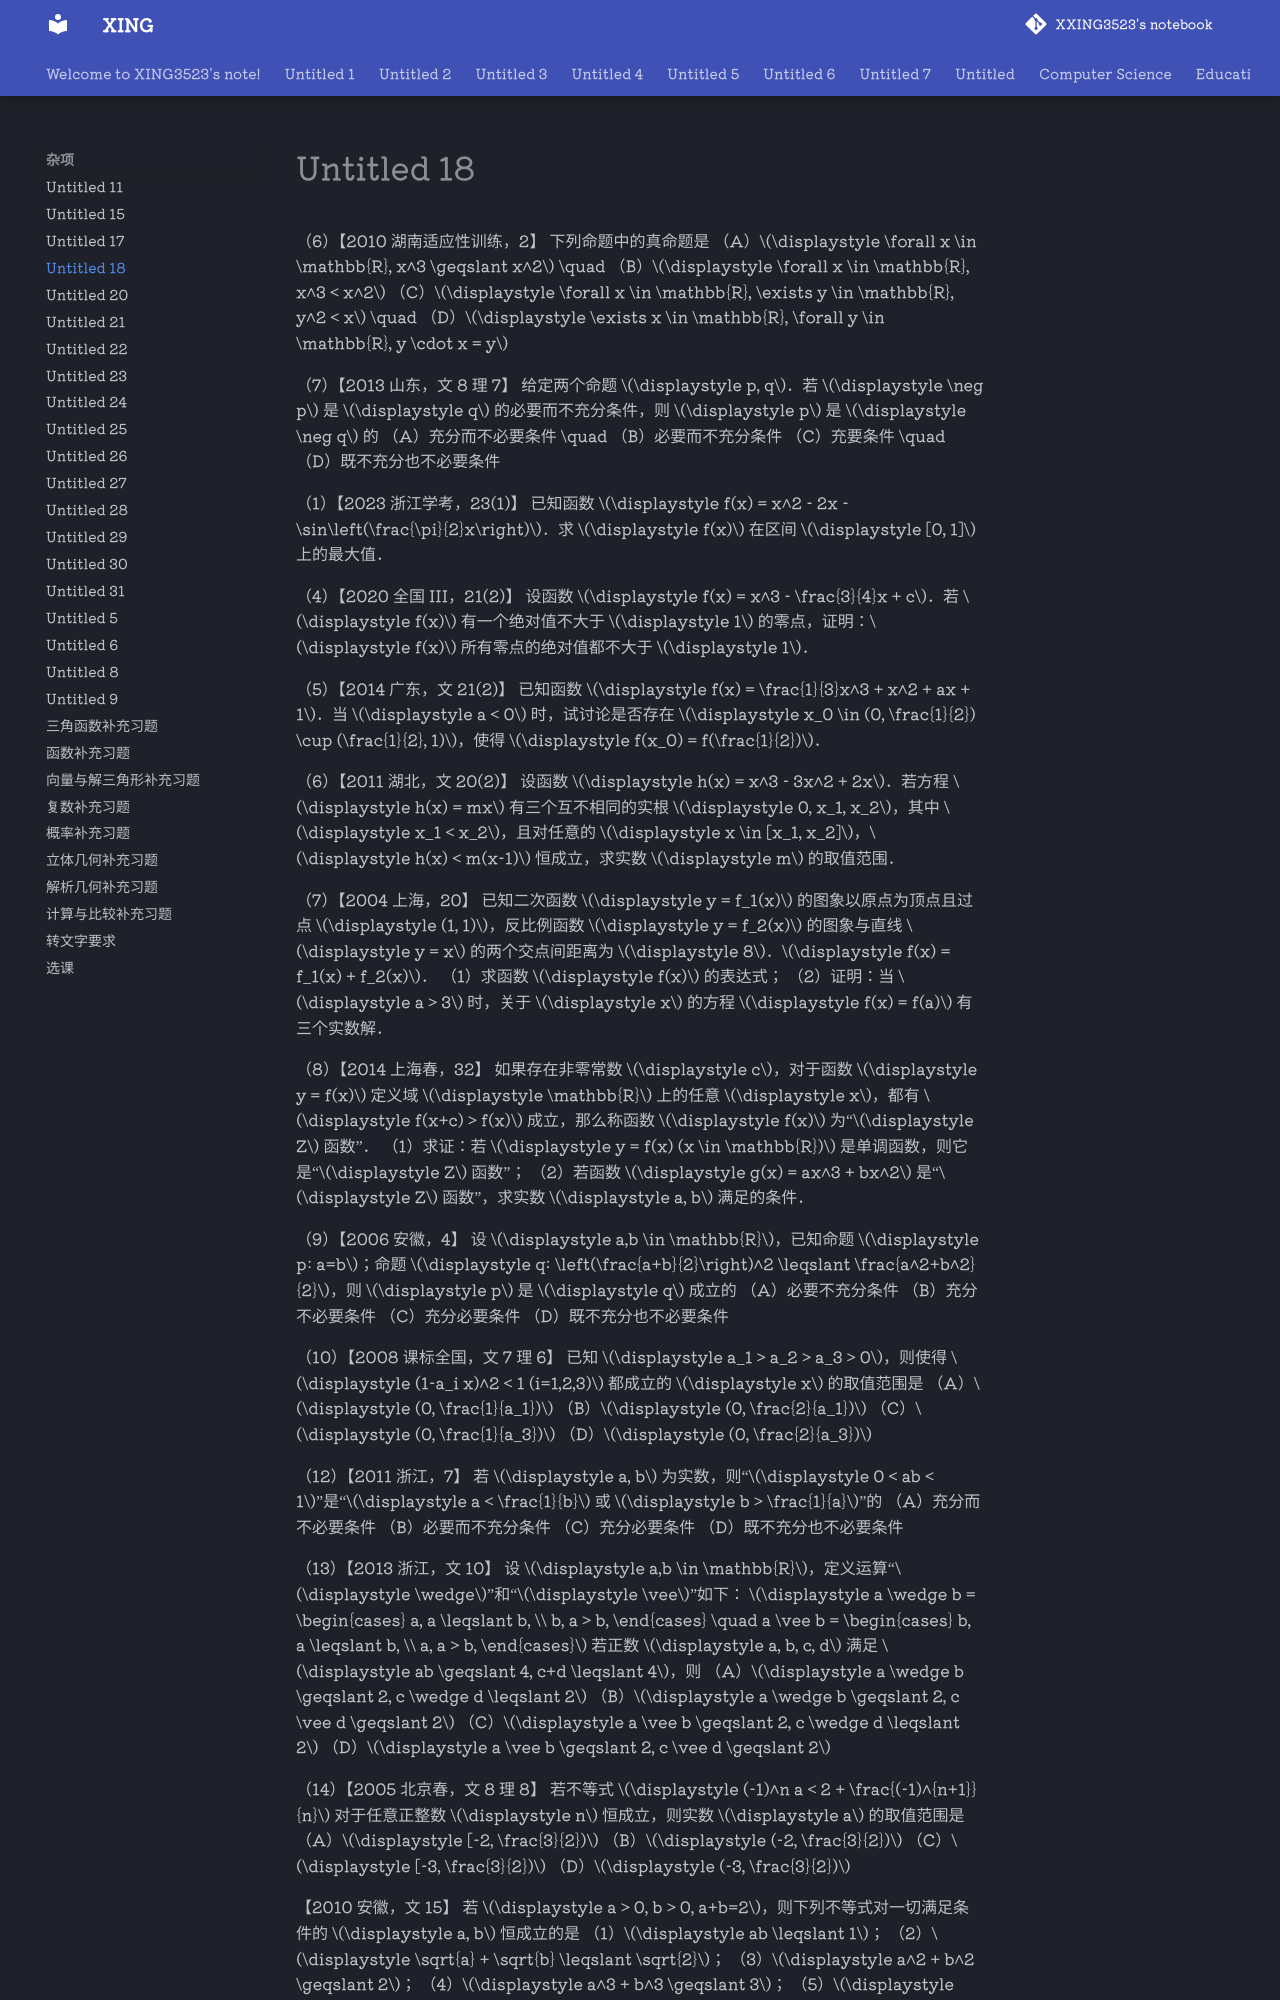

repository: XXING3523/notebook · page: 杂项/Untitled 18.html · generator: mkdocs

（6）【2010 湖南适应性训练，2】
下列命题中的真命题是
（A）$\displaystyle \forall x \in \mathbb{R}, x^3 \geqslant x^2$ \quad （B）$\displaystyle \forall x \in \mathbb{R}, x^3 < x^2$
（C）$\displaystyle \forall x \in \mathbb{R}, \exists y \in \mathbb{R}, y^2 < x$ \quad （D）$\displaystyle \exists x \in \mathbb{R}, \forall y \in \mathbb{R}, y \cdot x = y$

（7）【2013 山东，文 8 理 7】
给定两个命题 $\displaystyle p, q$．若 $\displaystyle \neg p$ 是 $\displaystyle q$ 的必要而不充分条件，则 $\displaystyle p$ 是 $\displaystyle \neg q$ 的
（A）充分而不必要条件 \quad （B）必要而不充分条件
（C）充要条件 \quad （D）既不充分也不必要条件

（1）【2023 浙江学考，23(1)】
已知函数 $\displaystyle f(x) = x^2 - 2x - \sin\left(\frac{\pi}{2}x\right)$．求 $\displaystyle f(x)$ 在区间 $\displaystyle [0, 1]$ 上的最大值．

（4）【2020 全国 III，21(2)】
设函数 $\displaystyle f(x) = x^3 - \frac{3}{4}x + c$．若 $\displaystyle f(x)$ 有一个绝对值不大于 $\displaystyle 1$ 的零点，证明：$\displaystyle f(x)$ 所有零点的绝对值都不大于 $\displaystyle 1$．

（5）【2014 广东，文 21(2)】
已知函数 $\displaystyle f(x) = \frac{1}{3}x^3 + x^2 + ax + 1$．当 $\displaystyle a < 0$ 时，试讨论是否存在 $\displaystyle x_0 \in (0, \frac{1}{2}) \cup (\frac{1}{2}, 1)$，使得 $\displaystyle f(x_0) = f(\frac{1}{2})$．

（6）【2011 湖北，文 20(2)】
设函数 $\displaystyle h(x) = x^3 - 3x^2 + 2x$．若方程 $\displaystyle h(x) = mx$ 有三个互不相同的实根 $\displaystyle 0, x_1, x_2$，其中 $\displaystyle x_1 < x_2$，且对任意的 $\displaystyle x \in [x_1, x_2]$，$\displaystyle h(x) < m(x-1)$ 恒成立，求实数 $\displaystyle m$ 的取值范围．

（7）【2004 上海，20】
已知二次函数 $\displaystyle y = f_1(x)$ 的图象以原点为顶点且过点 $\displaystyle (1, 1)$，反比例函数 $\displaystyle y = f_2(x)$ 的图象与直线 $\displaystyle y = x$ 的两个交点间距离为 $\displaystyle 8$．$\displaystyle f(x) = f_1(x) + f_2(x)$．
（1）求函数 $\displaystyle f(x)$ 的表达式；
（2）证明：当 $\displaystyle a > 3$ 时，关于 $\displaystyle x$ 的方程 $\displaystyle f(x) = f(a)$ 有三个实数解．

（8）【2014 上海春，32】
如果存在非零常数 $\displaystyle c$，对于函数 $\displaystyle y = f(x)$ 定义域 $\displaystyle \mathbb{R}$ 上的任意 $\displaystyle x$，都有 $\displaystyle f(x+c) > f(x)$ 成立，那么称函数 $\displaystyle f(x)$ 为“$\displaystyle Z$ 函数”．
（1）求证：若 $\displaystyle y = f(x) (x \in \mathbb{R})$ 是单调函数，则它是“$\displaystyle Z$ 函数”；
（2）若函数 $\displaystyle g(x) = ax^3 + bx^2$ 是“$\displaystyle Z$ 函数”，求实数 $\displaystyle a, b$ 满足的条件．

（9）【2006 安徽，4】
设 $\displaystyle a,b \in \mathbb{R}$，已知命题 $\displaystyle p: a=b$；命题 $\displaystyle q: \left(\frac{a+b}{2}\right)^2 \leqslant \frac{a^2+b^2}{2}$，则 $\displaystyle p$ 是 $\displaystyle q$ 成立的
（A）必要不充分条件
（B）充分不必要条件
（C）充分必要条件
（D）既不充分也不必要条件

（10）【2008 课标全国，文 7 理 6】
已知 $\displaystyle a_1 > a_2 > a_3 > 0$，则使得 $\displaystyle (1-a_i x)^2 < 1 (i=1,2,3)$ 都成立的 $\displaystyle x$ 的取值范围是
（A）$\displaystyle (0, \frac{1}{a_1})$
（B）$\displaystyle (0, \frac{2}{a_1})$
（C）$\displaystyle (0, \frac{1}{a_3})$
（D）$\displaystyle (0, \frac{2}{a_3})$

（12）【2011 浙江，7】
若 $\displaystyle a, b$ 为实数，则“$\displaystyle 0 < ab < 1$”是“$\displaystyle a < \frac{1}{b}$ 或 $\displaystyle b > \frac{1}{a}$”的
（A）充分而不必要条件
（B）必要而不充分条件
（C）充分必要条件
（D）既不充分也不必要条件

（13）【2013 浙江，文 10】
设 $\displaystyle a,b \in \mathbb{R}$，定义运算“$\displaystyle \wedge$”和“$\displaystyle \vee$”如下：
$\displaystyle a \wedge b = \begin{cases} a, a \leqslant b, \\ b, a > b, \end{cases} \quad a \vee b = \begin{cases} b, a \leqslant b, \\ a, a > b, \end{cases}$
若正数 $\displaystyle a, b, c, d$ 满足 $\displaystyle ab \geqslant 4, c+d \leqslant 4$，则
（A）$\displaystyle a \wedge b \geqslant 2, c \wedge d \leqslant 2$
（B）$\displaystyle a \wedge b \geqslant 2, c \vee d \geqslant 2$
（C）$\displaystyle a \vee b \geqslant 2, c \wedge d \leqslant 2$
（D）$\displaystyle a \vee b \geqslant 2, c \vee d \geqslant 2$

（14）【2005 北京春，文 8 理 8】
若不等式 $\displaystyle (-1)^n a < 2 + \frac{(-1)^{n+1}}{n}$ 对于任意正整数 $\displaystyle n$ 恒成立，则实数 $\displaystyle a$ 的取值范围是
（A）$\displaystyle [-2, \frac{3}{2})$
（B）$\displaystyle (-2, \frac{3}{2})$
（C）$\displaystyle [-3, \frac{3}{2})$
（D）$\displaystyle (-3, \frac{3}{2})$
